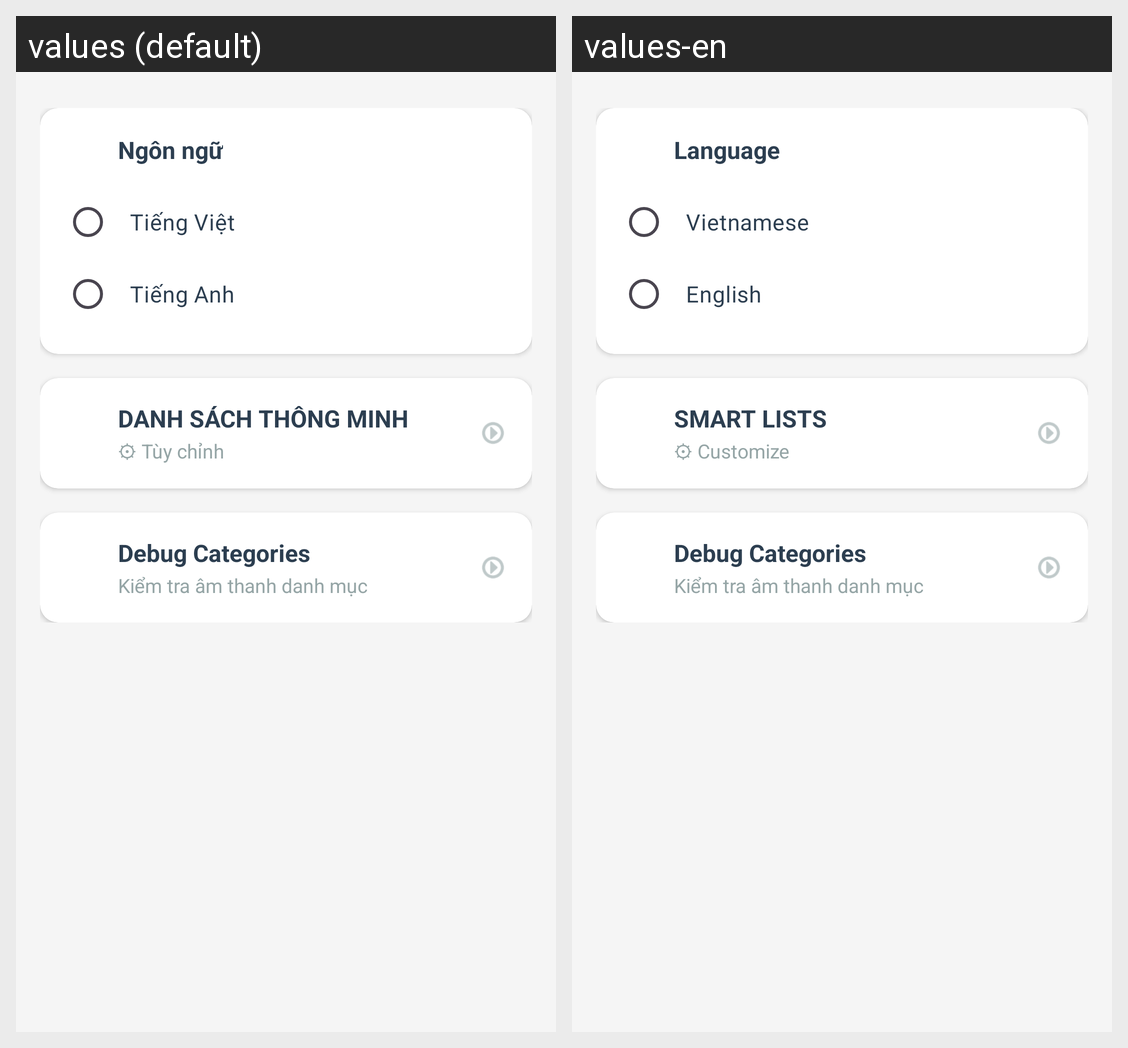

This grid shows one Android layout under two languages. Give, for every string resource on the screen, its name, the default text and each shown locale's text.
Android screen res/layout/fragment_settings.xml rendered under 2 locales, left to right: values (default), values-en. Device: Nexus 5 (rendered at 1080×1920; each locale shown at half size, 540×960, under a caption strip naming it); theme Theme.TeeTickTick.
Strings drawn on this screen, with the default value and each locale's value (text and hints the layout hard-codes, and strings that could not be matched under every locale, appear in the picture but are not listed):

language
  values: Ngôn ngữ
  values-en: Language

vietnamese
  values: Tiếng Việt
  values-en: Vietnamese

english
  values: Tiếng Anh
  values-en: English

smart_lists
  values: DANH SÁCH THÔNG MINH
  values-en: SMART LISTS

customize
  values: ⚙ Tùy chỉnh
  values-en: ⚙ Customize
